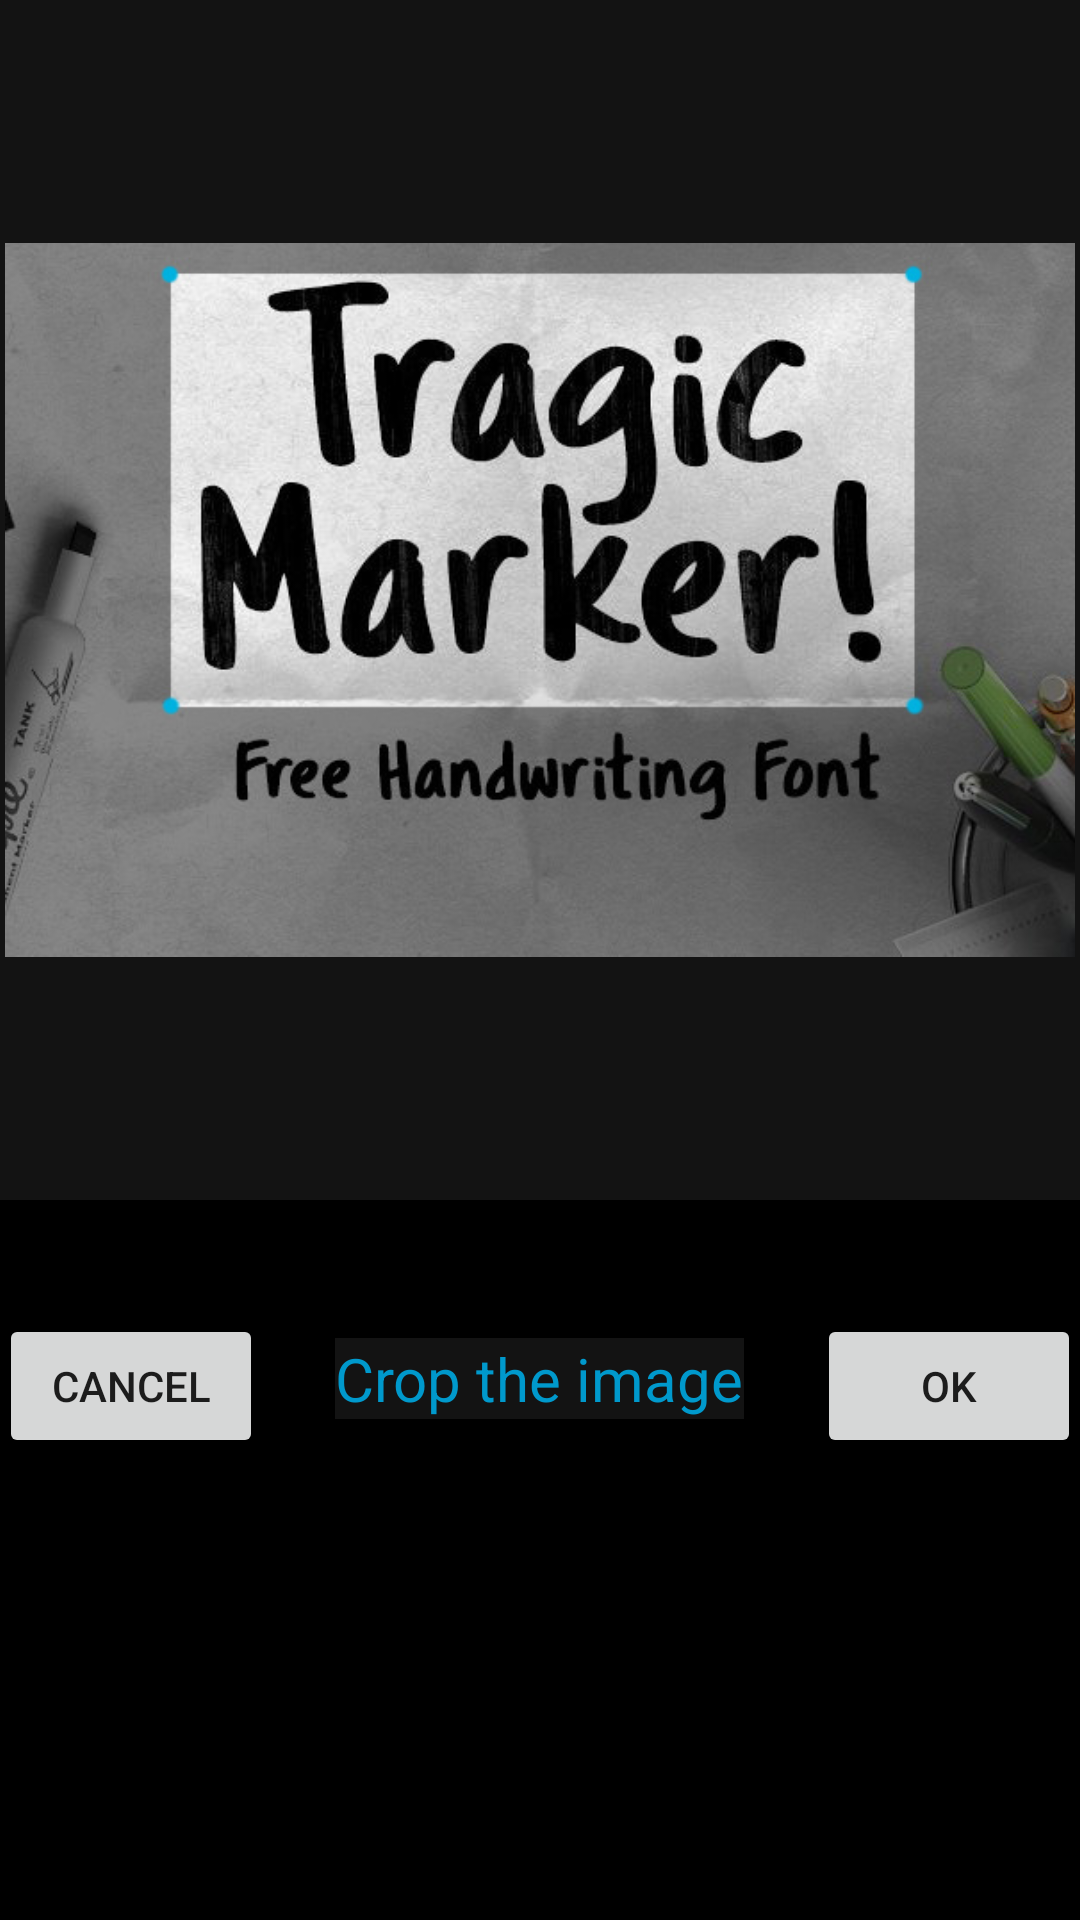

Reconstruct the res/layout file that produces this screen, plus the resources it refers to.
<!-- AndroidManifest.xml: application theme AppTheme -->
<!-- res/layout/activity_edit_image.xml -->
<?xml version="1.0" encoding="utf-8"?>
<RelativeLayout xmlns:android="http://schemas.android.com/apk/res/android"
    xmlns:app="http://schemas.android.com/apk/res-auto"
    xmlns:tools="http://schemas.android.com/tools"
    android:id="@+id/activity_edit_image"
    android:layout_width="match_parent"
    android:layout_height="match_parent"
    android:paddingBottom="@dimen/activity_vertical_margin"
    android:paddingLeft="@dimen/activity_horizontal_margin"
    android:paddingRight="@dimen/activity_horizontal_margin"
    android:paddingTop="@dimen/activity_vertical_margin"
    tools:context="com.example.dezzer.topazfontfinderint.LoadImage"
    android:background="@android:color/background_dark">


    <Button
        android:text="Cancel"
        android:layout_width="wrap_content"
        android:layout_height="wrap_content"
        android:id="@+id/cancel"
        android:layout_alignBaseline="@+id/ok"
        android:layout_alignBottom="@+id/ok"
        android:layout_alignParentLeft="true"
        android:layout_alignParentStart="true"
        android:onClick="cancelBtn"/>

    <ImageView
        android:layout_width="400dp"
        android:layout_height="400dp"
        app:srcCompat="@drawable/edit_image"
        android:id="@+id/imgView"
        android:layout_alignParentTop="true"
        android:layout_alignParentLeft="true"
        android:layout_alignParentStart="true"
        android:backgroundTint="@color/colorPrimaryDark"
        android:padding="2dp"
        android:background="@color/colorPrimaryDark" />

    <Button
        android:text="Ok"
        android:layout_width="wrap_content"
        android:layout_height="wrap_content"
        android:id="@+id/ok"
        android:layout_below="@+id/imgView"
        android:layout_alignParentRight="true"
        android:layout_alignParentEnd="true"
        android:layout_marginTop="38dp"
        android:onClick="go_to_actv"/>

    <TextView
        android:text="Crop the image"
        android:layout_width="wrap_content"
        android:layout_height="wrap_content"
        android:id="@+id/textView2"
        android:textSize="20sp"
        android:background="@color/colorPrimaryDark"
        android:textColor="@android:color/holo_blue_dark"
        android:layout_alignBaseline="@+id/ok"
        android:layout_alignBottom="@+id/ok"
        android:layout_centerHorizontal="true" />

</RelativeLayout>
<!-- resources referenced by this layout -->
<resources>
  <color name="colorPrimaryDark">#131313</color>
  <!-- drawable edit_image: jpg bitmap (drawable, 91616 bytes) -->
  <style name="AppTheme" parent="Theme.AppCompat.Light.DarkActionBar">
          
          <item name="colorPrimary">@color/colorPrimaryDark</item>
          <item name="colorPrimaryDark">@color/colorPrimaryDark</item>
          <item name="colorAccent">@android:color/holo_blue_dark</item>
      </style>
</resources>
